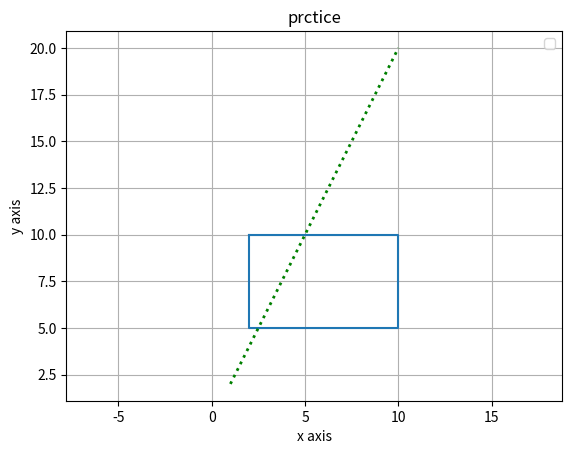

Source code (Python):
import matplotlib.pyplot as plt

x=[2,10,10,2,2]
y=[10,10,5,5,10]
plt.plot(x,y)

lx=[1,10]
ly=[2,20]
plt.plot(lx,ly,color="green",linewidth=2,linestyle="dotted")
plt.xlabel("x axis")
plt.ylabel("y axis")
# Plot settings
plt.title("prctice")
plt.legend()
plt.axis('equal')
plt.grid(True)
plt.show()
